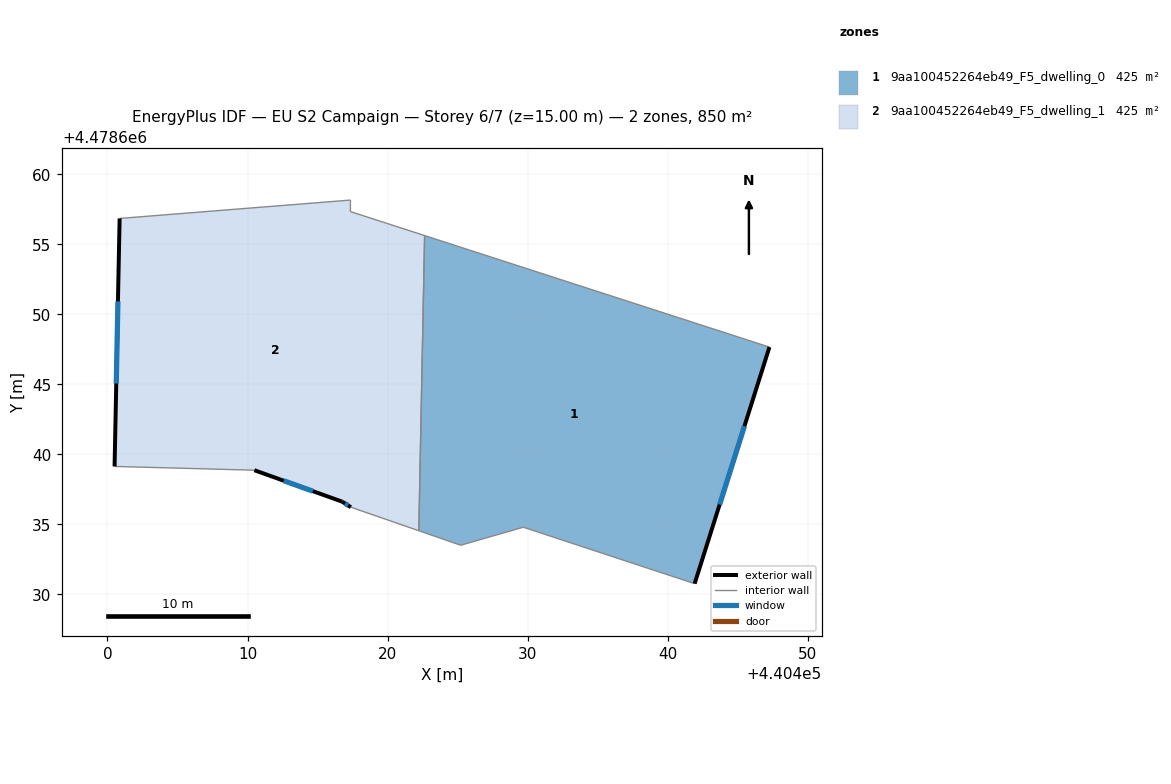
=== STOREY PLAN SPEC (per zone: floor XY polygon, exterior-wall plan segments, windows/doors) ===
zone 1: 9aa100452264eb49_F5_dwelling_0  (424.9 m²)
  floor: (440447.25, 4478647.66) (440441.91, 4478630.77) (440429.68, 4478634.80) (440425.21, 4478633.51) (440422.23, 4478634.55) (440422.64, 4478655.62)
  exterior wall: (440441.91, 4478630.77) – (440447.26, 4478647.66)  [17.7 m]
    window: (440443.70, 4478636.42) – (440445.47, 4478642.01)  [5.8 m²]
  interior walls: 5
zone 2: 9aa100452264eb49_F5_dwelling_1  (425.0 m²)
  floor: (440422.64, 4478655.62) (440422.23, 4478634.55) (440417.38, 4478636.23) (440416.76, 4478636.62) (440410.49, 4478638.87) (440400.51, 4478639.14) (440400.87, 4478656.84) (440417.35, 4478658.15) (440417.34, 4478657.33)
  exterior wall: (440400.87, 4478656.84) – (440400.51, 4478639.14)  [17.7 m]
    window: (440400.75, 4478650.92) – (440400.63, 4478645.06)  [5.8 m²]
  exterior wall: (440416.76, 4478636.62) – (440417.38, 4478636.23)  [0.7 m]
    window: (440416.97, 4478636.49) – (440417.17, 4478636.36)  [0.2 m²]
  exterior wall: (440410.49, 4478638.87) – (440416.76, 4478636.62)  [6.7 m]
    window: (440412.58, 4478638.12) – (440414.66, 4478637.37)  [2.2 m²]
  interior walls: 6

=== DERIVED (storey summary) ===
Building: EU S2 Campaign
Storey: 6 of 7  (floor level z = 15.00 m)
Storey gross floor area: 849.9 m²
Zones on this storey: 2
  - 9aa100452264eb49_F5_dwelling_0: floor 424.9 m²; exterior wall 17.7 m (53.1 m²); 1 window(s) 5.8 m²; WWR 11.0%
  - 9aa100452264eb49_F5_dwelling_1: floor 425.0 m²; exterior wall 25.1 m (75.3 m²); 3 window(s) 8.3 m²; WWR 11.0%
Zone adjacency (shared interzone walls):
  - 9aa100452264eb49_F5_dwelling_0 ↔ 9aa100452264eb49_F5_dwelling_1